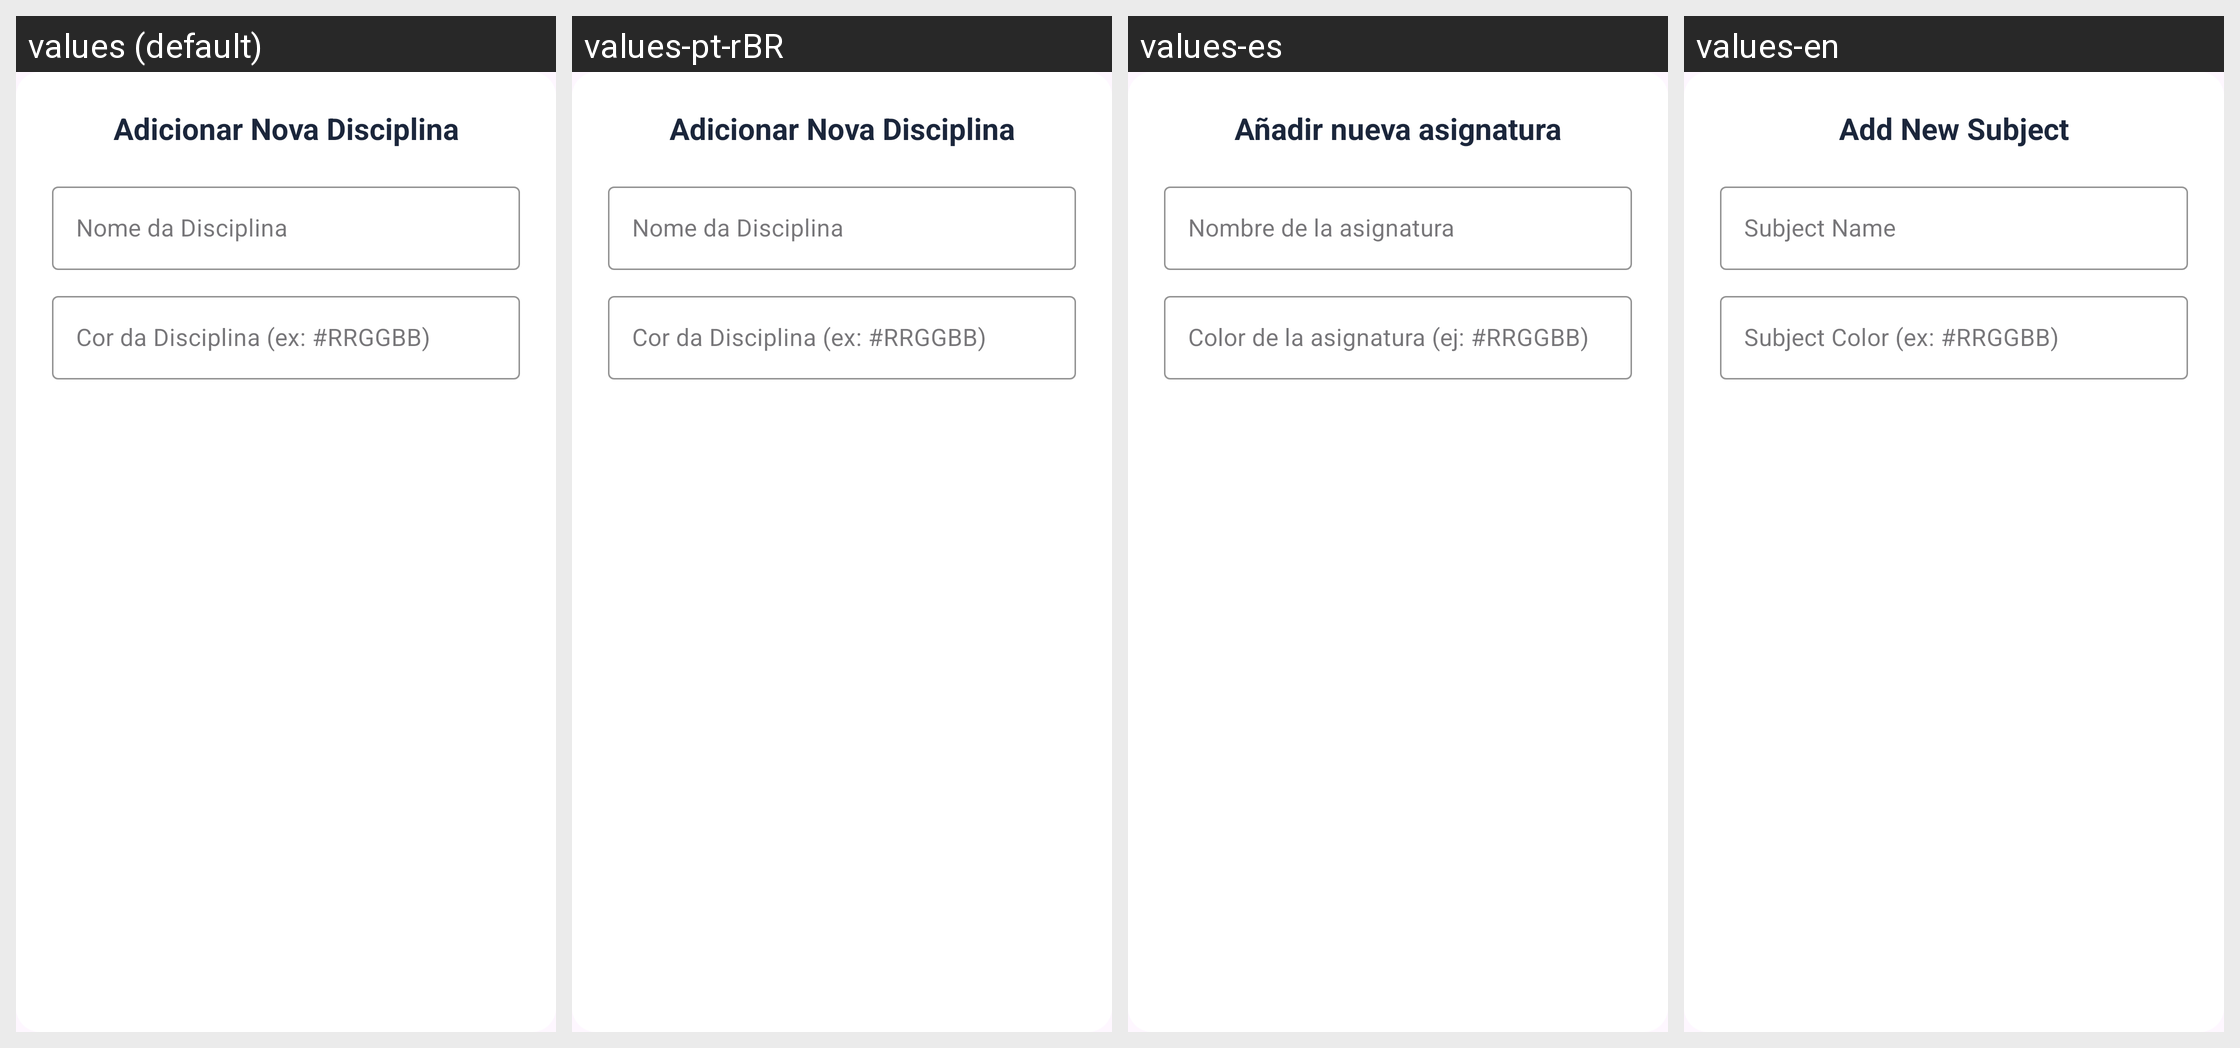

The Android screen above is rendered under several locales of the same app. Produce the string resources it draws, with the default and per-locale values.
Android screen res/layout/dialog_discipline_input.xml rendered under 4 locales, left to right: values (default), values-pt-rBR, values-es, values-en. Device: Nexus 5 (rendered at 1080×1920; each locale shown at half size, 540×960, under a caption strip naming it); theme Theme.Projeto_lummora.
Strings drawn on this screen, with the default value and each locale's value (text and hints the layout hard-codes, and strings that could not be matched under every locale, appear in the picture but are not listed):

adicionar_nova_disciplina
  values: Adicionar Nova Disciplina
  values-pt-rBR: Adicionar Nova Disciplina
  values-es: Añadir nueva asignatura
  values-en: Add New Subject

nome_da_disciplina
  values: Nome da Disciplina
  values-pt-rBR: Nome da Disciplina
  values-es: Nombre de la asignatura
  values-en: Subject Name

cor_da_disciplina_ex_rrggbb
  values: Cor da Disciplina (ex: #RRGGBB)
  values-pt-rBR: Cor da Disciplina (ex: #RRGGBB)
  values-es: Color de la asignatura (ej: #RRGGBB)
  values-en: Subject Color (ex: #RRGGBB)
